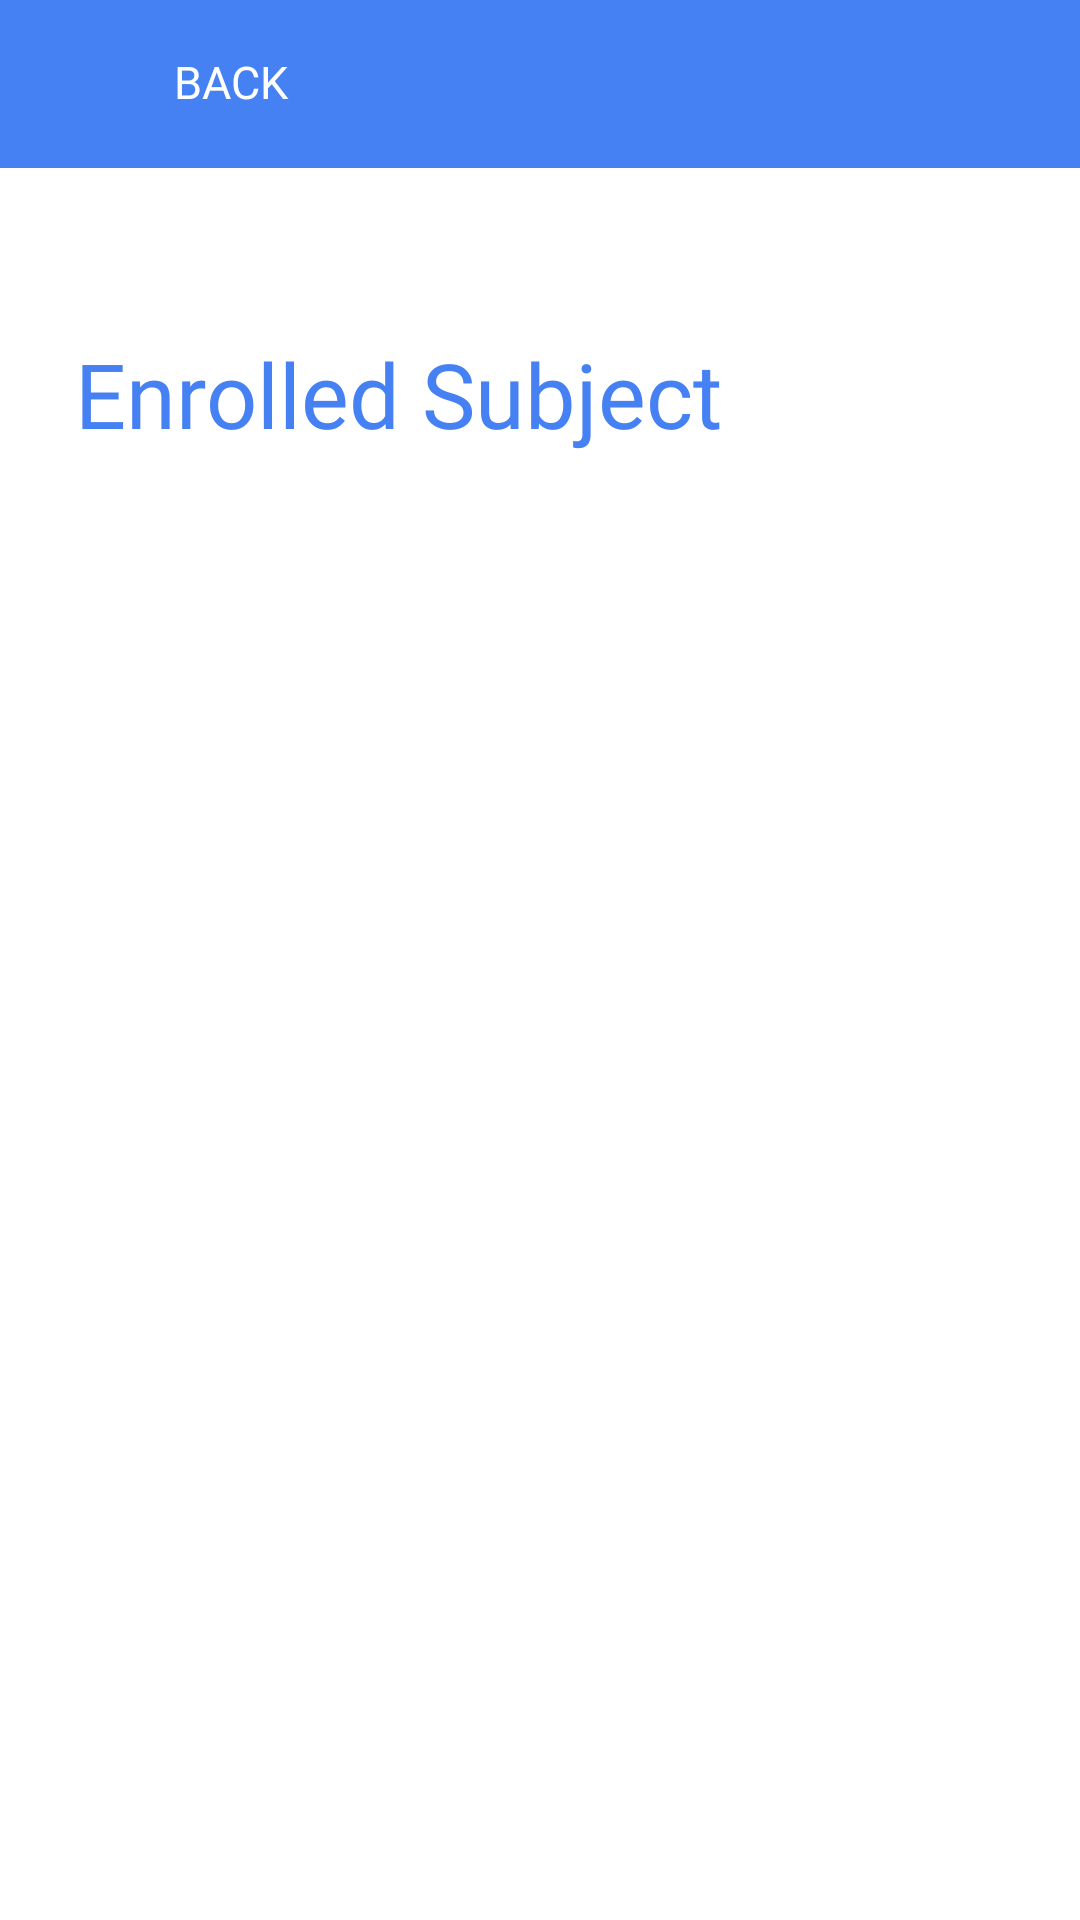

Produce the Android XML layout that renders to this screen, including the resource entries it uses.
<!-- AndroidManifest.xml: application theme Theme.AuthenticationApp -->
<!-- res/layout/activity_view_enroll_subject.xml -->
<?xml version="1.0" encoding="utf-8"?>
<LinearLayout xmlns:android="http://schemas.android.com/apk/res/android"
    xmlns:app="http://schemas.android.com/apk/res-auto"
    xmlns:tools="http://schemas.android.com/tools"
    android:id="@+id/ConstraintLayout"
    android:layout_width="match_parent"
    android:layout_height="match_parent"
    android:background="@color/white"
    android:orientation="vertical"
    tools:context=".activities.TaskActivity">

    <LinearLayout
        android:id="@+id/layoutHeader"
        android:layout_width="match_parent"
        android:layout_height="?actionBarSize"
        android:background="@color/blue"
        android:gravity="center_vertical"
        android:orientation="horizontal"
        android:paddingStart="8dp"
        android:paddingEnd="8dp">


        <RelativeLayout
            android:layout_width="wrap_content"
            android:layout_height="wrap_content">

            <ImageView
                android:id="@+id/buttonBack"
                android:layout_width="50dp"
                android:layout_height="50dp"
                android:padding="10dp"
                app:srcCompat="@drawable/arrow_back" />


        </RelativeLayout>

        <TextView
            android:id="@+id/textTitle"
            android:layout_width="1dp"
            android:layout_height="wrap_content"
            android:layout_marginEnd="8dp"
            android:layout_weight="1"
            android:fontFamily="@font/poppinsbold"
            android:includeFontPadding="false"
            android:text="BACK"
            android:textColor="@color/white"
            android:textSize="15sp" />
    </LinearLayout>


    <ScrollView
        android:layout_width="match_parent"
        android:layout_height="match_parent"
        android:paddingBottom="10dp">

        <LinearLayout
            android:layout_width="match_parent"
            android:layout_height="match_parent"
            android:orientation="vertical"
            android:padding="5dp">

            <LinearLayout
                android:layout_width="match_parent"
                android:layout_height="wrap_content"
                android:orientation="horizontal"
                android:paddingTop="50dp">

                <RelativeLayout
                    android:layout_width="match_parent"
                    android:layout_height="match_parent"
                    android:layout_weight="2">

                    <TextView
                        android:id="@+id/textView9"
                        android:layout_width="wrap_content"
                        android:layout_height="match_parent"
                        android:fontFamily="@font/poppinsbold"
                        android:paddingStart="20dp"
                        android:text="Enrolled Subject"
                        android:textColor="@color/blue"
                        android:textSize="30sp" />

                </RelativeLayout>


            </LinearLayout>


            <androidx.cardview.widget.CardView
                android:layout_width="350dp"
                android:layout_height="wrap_content"
                android:layout_gravity="center">

                <androidx.recyclerview.widget.RecyclerView
                    android:id="@+id/recyclerViewCourse"
                    android:layout_width="match_parent"
                    android:layout_height="match_parent" />
            </androidx.cardview.widget.CardView>


        </LinearLayout>
    </ScrollView>


</LinearLayout>
<!-- resources referenced by this layout -->
<resources>
  <color name="blue">#4681f4</color>
  <color name="white">#FFFFFFFF</color>
  <style name="Theme.AuthenticationApp" parent="Theme.AppCompat.DayNight.NoActionBar">
          
          <item name="colorPrimary">@color/white</item>
          <item name="colorPrimaryVariant">@color/purple_700</item>
          <item name="colorOnPrimary">@color/white</item>
          
          <item name="colorSecondary">@color/teal_200</item>
          <item name="colorSecondaryVariant">@color/teal_700</item>
          <item name="colorOnSecondary">@color/black</item>
          
          <item name="android:statusBarColor" tools:targetApi="l">?attr/colorPrimaryVariant</item>
          
      </style>
  <color name="purple_700">#FF3700B3</color>
  <color name="teal_200">#FF03DAC5</color>
  <color name="teal_700">#FF018786</color>
  <color name="black">#FF000000</color>
</resources>
